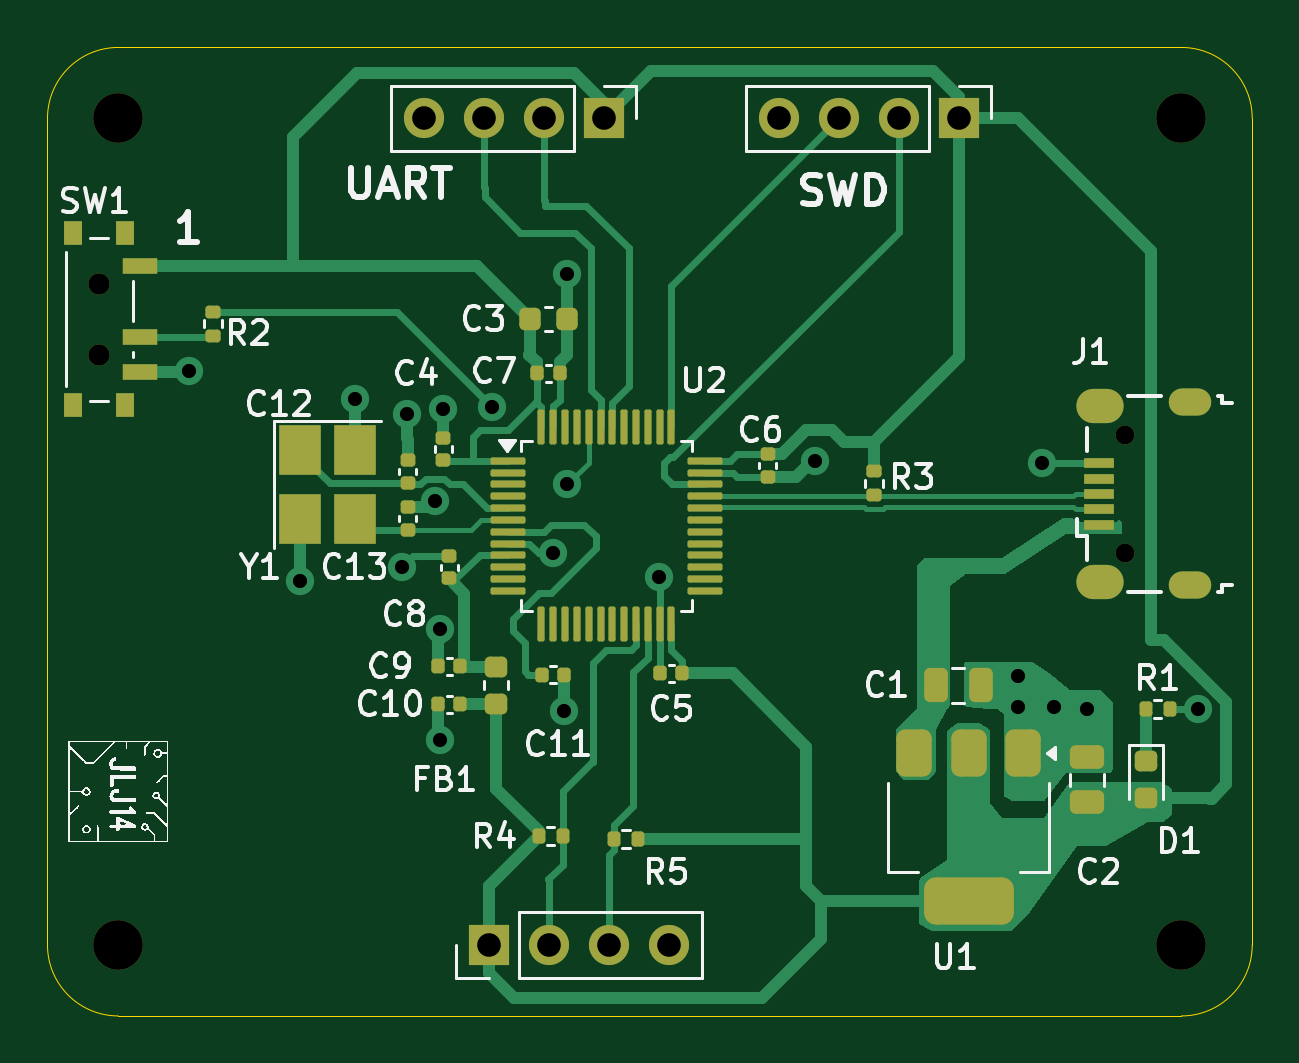
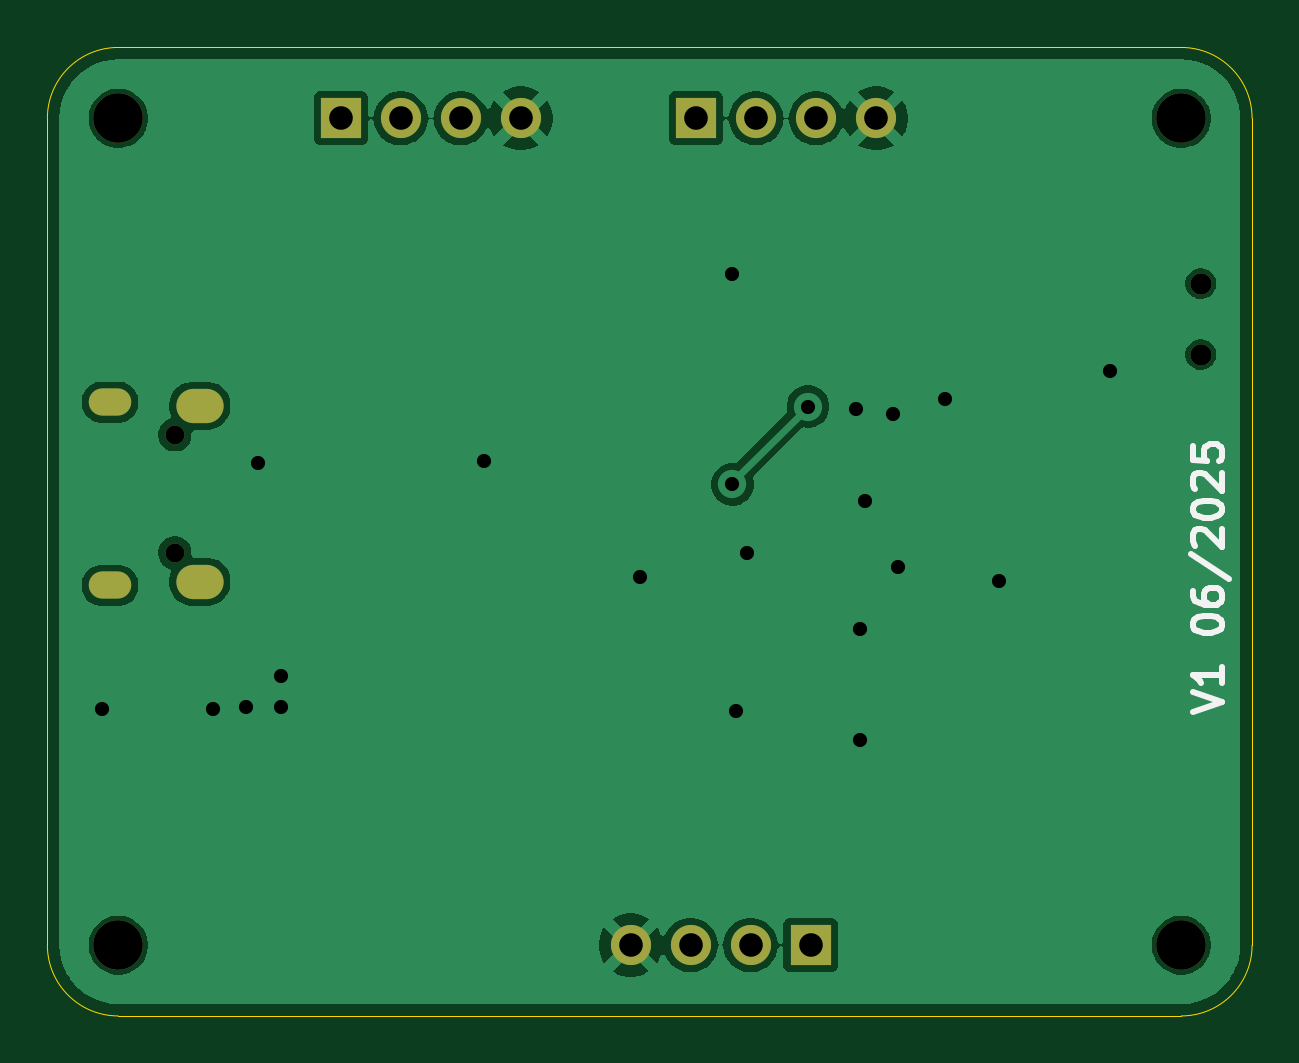
Circuit board: 11 layer files. Board 51.0 x 41.0 mm.
- bottom_copper: STM32_Custom_Board-B_Cu.gbr (45217 bytes)
- bottom_mask: STM32_Custom_Board-B_Mask.gbr (1441 bytes)
- paste: STM32_Custom_Board-B_Paste.gbr (461 bytes)
- bottom_silk: STM32_Custom_Board-B_Silkscreen.gbr (5478 bytes)
- outline: STM32_Custom_Board-Edge_Cuts.gbr (985 bytes)
- top_copper: STM32_Custom_Board-F_Cu.gbr (28280 bytes)
- top_mask: STM32_Custom_Board-F_Mask.gbr (6935 bytes)
- paste: STM32_Custom_Board-F_Paste.gbr (5980 bytes)
- top_silk: STM32_Custom_Board-F_Silkscreen.gbr (69123 bytes)
- drill: STM32_Custom_Board-NPTH.drl (563 bytes)
- drill: STM32_Custom_Board-PTH.drl (1137 bytes)

=== bottom_copper: STM32_Custom_Board-B_Cu.gbr (45217 bytes, source omitted) ===
=== bottom_mask: STM32_Custom_Board-B_Mask.gbr ===
%TF.GenerationSoftware,KiCad,Pcbnew,9.0.1*%
%TF.CreationDate,2025-06-08T22:19:25+02:00*%
%TF.ProjectId,STM32_Custom_Board,53544d33-325f-4437-9573-746f6d5f426f,rev?*%
%TF.SameCoordinates,Original*%
%TF.FileFunction,Soldermask,Bot*%
%TF.FilePolarity,Negative*%
%FSLAX46Y46*%
G04 Gerber Fmt 4.6, Leading zero omitted, Abs format (unit mm)*
G04 Created by KiCad (PCBNEW 9.0.1) date 2025-06-08 22:19:25*
%MOMM*%
%LPD*%
G01*
G04 APERTURE LIST*
%ADD10C,2.100000*%
%ADD11R,1.700000X1.700000*%
%ADD12C,1.700000*%
%ADD13O,0.800000X0.800000*%
%ADD14O,1.800000X1.150000*%
%ADD15O,2.000000X1.450000*%
%ADD16C,0.900000*%
G04 APERTURE END LIST*
D10*
%TO.C,H1*%
X71000000Y-94500000D03*
%TD*%
%TO.C,H4*%
X116000000Y-59500000D03*
%TD*%
D11*
%TO.C,J3*%
X91540000Y-59500000D03*
D12*
X89000000Y-59500000D03*
X86460000Y-59500000D03*
X83920000Y-59500000D03*
%TD*%
D13*
%TO.C,J1*%
X113600000Y-77900000D03*
X113600000Y-72900000D03*
D14*
X116350000Y-79275000D03*
D15*
X112550000Y-79125000D03*
X112550000Y-71675000D03*
D14*
X116350000Y-71525000D03*
%TD*%
D11*
%TO.C,J2*%
X106580000Y-59500000D03*
D12*
X104040000Y-59500000D03*
X101500000Y-59500000D03*
X98960000Y-59500000D03*
%TD*%
D10*
%TO.C,H3*%
X71000000Y-59500000D03*
%TD*%
%TO.C,H2*%
X116000000Y-94500000D03*
%TD*%
D11*
%TO.C,J4*%
X86690000Y-94500000D03*
D12*
X89230000Y-94500000D03*
X91770000Y-94500000D03*
X94310000Y-94500000D03*
%TD*%
D16*
%TO.C,SW1*%
X70170000Y-66500000D03*
X70170000Y-69500000D03*
%TD*%
M02*

=== paste: STM32_Custom_Board-B_Paste.gbr ===
%TF.GenerationSoftware,KiCad,Pcbnew,9.0.1*%
%TF.CreationDate,2025-06-08T22:19:25+02:00*%
%TF.ProjectId,STM32_Custom_Board,53544d33-325f-4437-9573-746f6d5f426f,rev?*%
%TF.SameCoordinates,Original*%
%TF.FileFunction,Paste,Bot*%
%TF.FilePolarity,Positive*%
%FSLAX46Y46*%
G04 Gerber Fmt 4.6, Leading zero omitted, Abs format (unit mm)*
G04 Created by KiCad (PCBNEW 9.0.1) date 2025-06-08 22:19:25*
%MOMM*%
%LPD*%
G01*
G04 APERTURE LIST*
G04 APERTURE END LIST*
M02*

=== bottom_silk: STM32_Custom_Board-B_Silkscreen.gbr ===
%TF.GenerationSoftware,KiCad,Pcbnew,9.0.1*%
%TF.CreationDate,2025-06-08T22:19:25+02:00*%
%TF.ProjectId,STM32_Custom_Board,53544d33-325f-4437-9573-746f6d5f426f,rev?*%
%TF.SameCoordinates,Original*%
%TF.FileFunction,Legend,Bot*%
%TF.FilePolarity,Positive*%
%FSLAX46Y46*%
G04 Gerber Fmt 4.6, Leading zero omitted, Abs format (unit mm)*
G04 Created by KiCad (PCBNEW 9.0.1) date 2025-06-08 22:19:25*
%MOMM*%
%LPD*%
G01*
G04 APERTURE LIST*
%ADD10C,0.250000*%
G04 APERTURE END LIST*
D10*
X70515976Y-84616479D02*
X69265976Y-84199812D01*
X69265976Y-84199812D02*
X70515976Y-83783146D01*
X69265976Y-82711717D02*
X69265976Y-83426002D01*
X69265976Y-83068859D02*
X70515976Y-83068859D01*
X70515976Y-83068859D02*
X70337404Y-83187907D01*
X70337404Y-83187907D02*
X70218357Y-83306955D01*
X70218357Y-83306955D02*
X70158833Y-83426002D01*
X70515976Y-80985526D02*
X70515976Y-80866479D01*
X70515976Y-80866479D02*
X70456452Y-80747431D01*
X70456452Y-80747431D02*
X70396928Y-80687907D01*
X70396928Y-80687907D02*
X70277880Y-80628383D01*
X70277880Y-80628383D02*
X70039785Y-80568860D01*
X70039785Y-80568860D02*
X69742166Y-80568860D01*
X69742166Y-80568860D02*
X69504071Y-80628383D01*
X69504071Y-80628383D02*
X69385023Y-80687907D01*
X69385023Y-80687907D02*
X69325500Y-80747431D01*
X69325500Y-80747431D02*
X69265976Y-80866479D01*
X69265976Y-80866479D02*
X69265976Y-80985526D01*
X69265976Y-80985526D02*
X69325500Y-81104574D01*
X69325500Y-81104574D02*
X69385023Y-81164098D01*
X69385023Y-81164098D02*
X69504071Y-81223621D01*
X69504071Y-81223621D02*
X69742166Y-81283145D01*
X69742166Y-81283145D02*
X70039785Y-81283145D01*
X70039785Y-81283145D02*
X70277880Y-81223621D01*
X70277880Y-81223621D02*
X70396928Y-81164098D01*
X70396928Y-81164098D02*
X70456452Y-81104574D01*
X70456452Y-81104574D02*
X70515976Y-80985526D01*
X70515976Y-79497431D02*
X70515976Y-79735526D01*
X70515976Y-79735526D02*
X70456452Y-79854574D01*
X70456452Y-79854574D02*
X70396928Y-79914098D01*
X70396928Y-79914098D02*
X70218357Y-80033145D01*
X70218357Y-80033145D02*
X69980261Y-80092669D01*
X69980261Y-80092669D02*
X69504071Y-80092669D01*
X69504071Y-80092669D02*
X69385023Y-80033145D01*
X69385023Y-80033145D02*
X69325500Y-79973622D01*
X69325500Y-79973622D02*
X69265976Y-79854574D01*
X69265976Y-79854574D02*
X69265976Y-79616479D01*
X69265976Y-79616479D02*
X69325500Y-79497431D01*
X69325500Y-79497431D02*
X69385023Y-79437907D01*
X69385023Y-79437907D02*
X69504071Y-79378384D01*
X69504071Y-79378384D02*
X69801690Y-79378384D01*
X69801690Y-79378384D02*
X69920738Y-79437907D01*
X69920738Y-79437907D02*
X69980261Y-79497431D01*
X69980261Y-79497431D02*
X70039785Y-79616479D01*
X70039785Y-79616479D02*
X70039785Y-79854574D01*
X70039785Y-79854574D02*
X69980261Y-79973622D01*
X69980261Y-79973622D02*
X69920738Y-80033145D01*
X69920738Y-80033145D02*
X69801690Y-80092669D01*
X70575500Y-77949812D02*
X68968357Y-79021241D01*
X70396928Y-77592669D02*
X70456452Y-77533145D01*
X70456452Y-77533145D02*
X70515976Y-77414098D01*
X70515976Y-77414098D02*
X70515976Y-77116479D01*
X70515976Y-77116479D02*
X70456452Y-76997431D01*
X70456452Y-76997431D02*
X70396928Y-76937907D01*
X70396928Y-76937907D02*
X70277880Y-76878384D01*
X70277880Y-76878384D02*
X70158833Y-76878384D01*
X70158833Y-76878384D02*
X69980261Y-76937907D01*
X69980261Y-76937907D02*
X69265976Y-77652193D01*
X69265976Y-77652193D02*
X69265976Y-76878384D01*
X70515976Y-76104574D02*
X70515976Y-75985527D01*
X70515976Y-75985527D02*
X70456452Y-75866479D01*
X70456452Y-75866479D02*
X70396928Y-75806955D01*
X70396928Y-75806955D02*
X70277880Y-75747431D01*
X70277880Y-75747431D02*
X70039785Y-75687908D01*
X70039785Y-75687908D02*
X69742166Y-75687908D01*
X69742166Y-75687908D02*
X69504071Y-75747431D01*
X69504071Y-75747431D02*
X69385023Y-75806955D01*
X69385023Y-75806955D02*
X69325500Y-75866479D01*
X69325500Y-75866479D02*
X69265976Y-75985527D01*
X69265976Y-75985527D02*
X69265976Y-76104574D01*
X69265976Y-76104574D02*
X69325500Y-76223622D01*
X69325500Y-76223622D02*
X69385023Y-76283146D01*
X69385023Y-76283146D02*
X69504071Y-76342669D01*
X69504071Y-76342669D02*
X69742166Y-76402193D01*
X69742166Y-76402193D02*
X70039785Y-76402193D01*
X70039785Y-76402193D02*
X70277880Y-76342669D01*
X70277880Y-76342669D02*
X70396928Y-76283146D01*
X70396928Y-76283146D02*
X70456452Y-76223622D01*
X70456452Y-76223622D02*
X70515976Y-76104574D01*
X70396928Y-75211717D02*
X70456452Y-75152193D01*
X70456452Y-75152193D02*
X70515976Y-75033146D01*
X70515976Y-75033146D02*
X70515976Y-74735527D01*
X70515976Y-74735527D02*
X70456452Y-74616479D01*
X70456452Y-74616479D02*
X70396928Y-74556955D01*
X70396928Y-74556955D02*
X70277880Y-74497432D01*
X70277880Y-74497432D02*
X70158833Y-74497432D01*
X70158833Y-74497432D02*
X69980261Y-74556955D01*
X69980261Y-74556955D02*
X69265976Y-75271241D01*
X69265976Y-75271241D02*
X69265976Y-74497432D01*
X70515976Y-73366479D02*
X70515976Y-73961717D01*
X70515976Y-73961717D02*
X69920738Y-74021241D01*
X69920738Y-74021241D02*
X69980261Y-73961717D01*
X69980261Y-73961717D02*
X70039785Y-73842670D01*
X70039785Y-73842670D02*
X70039785Y-73545051D01*
X70039785Y-73545051D02*
X69980261Y-73426003D01*
X69980261Y-73426003D02*
X69920738Y-73366479D01*
X69920738Y-73366479D02*
X69801690Y-73306956D01*
X69801690Y-73306956D02*
X69504071Y-73306956D01*
X69504071Y-73306956D02*
X69385023Y-73366479D01*
X69385023Y-73366479D02*
X69325500Y-73426003D01*
X69325500Y-73426003D02*
X69265976Y-73545051D01*
X69265976Y-73545051D02*
X69265976Y-73842670D01*
X69265976Y-73842670D02*
X69325500Y-73961717D01*
X69325500Y-73961717D02*
X69385023Y-74021241D01*
M02*

=== outline: STM32_Custom_Board-Edge_Cuts.gbr ===
%TF.GenerationSoftware,KiCad,Pcbnew,9.0.1*%
%TF.CreationDate,2025-06-08T22:19:25+02:00*%
%TF.ProjectId,STM32_Custom_Board,53544d33-325f-4437-9573-746f6d5f426f,rev?*%
%TF.SameCoordinates,Original*%
%TF.FileFunction,Profile,NP*%
%FSLAX46Y46*%
G04 Gerber Fmt 4.6, Leading zero omitted, Abs format (unit mm)*
G04 Created by KiCad (PCBNEW 9.0.1) date 2025-06-08 22:19:25*
%MOMM*%
%LPD*%
G01*
G04 APERTURE LIST*
%TA.AperFunction,Profile*%
%ADD10C,0.050000*%
%TD*%
G04 APERTURE END LIST*
D10*
X119000000Y-59500000D02*
X119000000Y-94500000D01*
X119000000Y-94500000D02*
G75*
G02*
X116000000Y-97500000I-3000000J0D01*
G01*
X116000000Y-56500000D02*
G75*
G02*
X119000000Y-59500000I0J-3000000D01*
G01*
X68000000Y-59500000D02*
X68000000Y-94500000D01*
X116000000Y-97500000D02*
X71000000Y-97500000D01*
X116000000Y-56500000D02*
X71000000Y-56500000D01*
X71000000Y-97500000D02*
G75*
G02*
X68000000Y-94500000I0J3000000D01*
G01*
X68000000Y-59500000D02*
G75*
G02*
X71000000Y-56500000I3000000J0D01*
G01*
M02*

=== top_copper: STM32_Custom_Board-F_Cu.gbr (28280 bytes, source omitted) ===
=== top_mask: STM32_Custom_Board-F_Mask.gbr (6935 bytes, source omitted) ===
=== paste: STM32_Custom_Board-F_Paste.gbr ===
%TF.GenerationSoftware,KiCad,Pcbnew,9.0.1*%
%TF.CreationDate,2025-06-08T22:19:25+02:00*%
%TF.ProjectId,STM32_Custom_Board,53544d33-325f-4437-9573-746f6d5f426f,rev?*%
%TF.SameCoordinates,Original*%
%TF.FileFunction,Paste,Top*%
%TF.FilePolarity,Positive*%
%FSLAX46Y46*%
G04 Gerber Fmt 4.6, Leading zero omitted, Abs format (unit mm)*
G04 Created by KiCad (PCBNEW 9.0.1) date 2025-06-08 22:19:25*
%MOMM*%
%LPD*%
G01*
G04 APERTURE LIST*
G04 Aperture macros list*
%AMRoundRect*
0 Rectangle with rounded corners*
0 $1 Rounding radius*
0 $2 $3 $4 $5 $6 $7 $8 $9 X,Y pos of 4 corners*
0 Add a 4 corners polygon primitive as box body*
4,1,4,$2,$3,$4,$5,$6,$7,$8,$9,$2,$3,0*
0 Add four circle primitives for the rounded corners*
1,1,$1+$1,$2,$3*
1,1,$1+$1,$4,$5*
1,1,$1+$1,$6,$7*
1,1,$1+$1,$8,$9*
0 Add four rect primitives between the rounded corners*
20,1,$1+$1,$2,$3,$4,$5,0*
20,1,$1+$1,$4,$5,$6,$7,0*
20,1,$1+$1,$6,$7,$8,$9,0*
20,1,$1+$1,$8,$9,$2,$3,0*%
G04 Aperture macros list end*
%ADD10RoundRect,0.375000X-0.375000X0.625000X-0.375000X-0.625000X0.375000X-0.625000X0.375000X0.625000X0*%
%ADD11RoundRect,0.500000X-1.400000X0.500000X-1.400000X-0.500000X1.400000X-0.500000X1.400000X0.500000X0*%
%ADD12RoundRect,0.250000X-0.250000X-0.475000X0.250000X-0.475000X0.250000X0.475000X-0.250000X0.475000X0*%
%ADD13RoundRect,0.140000X0.170000X-0.140000X0.170000X0.140000X-0.170000X0.140000X-0.170000X-0.140000X0*%
%ADD14RoundRect,0.140000X-0.170000X0.140000X-0.170000X-0.140000X0.170000X-0.140000X0.170000X0.140000X0*%
%ADD15RoundRect,0.135000X0.135000X0.185000X-0.135000X0.185000X-0.135000X-0.185000X0.135000X-0.185000X0*%
%ADD16RoundRect,0.140000X0.140000X0.170000X-0.140000X0.170000X-0.140000X-0.170000X0.140000X-0.170000X0*%
%ADD17RoundRect,0.250000X0.475000X-0.250000X0.475000X0.250000X-0.475000X0.250000X-0.475000X-0.250000X0*%
%ADD18RoundRect,0.225000X-0.225000X-0.250000X0.225000X-0.250000X0.225000X0.250000X-0.225000X0.250000X0*%
%ADD19R,1.300000X0.450000*%
%ADD20RoundRect,0.135000X-0.135000X-0.185000X0.135000X-0.185000X0.135000X0.185000X-0.135000X0.185000X0*%
%ADD21RoundRect,0.075000X-0.662500X-0.075000X0.662500X-0.075000X0.662500X0.075000X-0.662500X0.075000X0*%
%ADD22RoundRect,0.075000X-0.075000X-0.662500X0.075000X-0.662500X0.075000X0.662500X-0.075000X0.662500X0*%
%ADD23R,1.800000X2.100000*%
%ADD24RoundRect,0.140000X-0.140000X-0.170000X0.140000X-0.170000X0.140000X0.170000X-0.140000X0.170000X0*%
%ADD25RoundRect,0.135000X0.185000X-0.135000X0.185000X0.135000X-0.185000X0.135000X-0.185000X-0.135000X0*%
%ADD26RoundRect,0.135000X-0.185000X0.135000X-0.185000X-0.135000X0.185000X-0.135000X0.185000X0.135000X0*%
%ADD27RoundRect,0.218750X-0.256250X0.218750X-0.256250X-0.218750X0.256250X-0.218750X0.256250X0.218750X0*%
%ADD28R,0.800000X1.000000*%
%ADD29R,1.500000X0.700000*%
G04 APERTURE END LIST*
D10*
%TO.C,U1*%
X109300000Y-86350000D03*
X107000000Y-86350000D03*
D11*
X107000000Y-92650000D03*
D10*
X104700000Y-86350000D03*
%TD*%
D12*
%TO.C,C1*%
X105600000Y-83500000D03*
X107500000Y-83500000D03*
%TD*%
D13*
%TO.C,C8*%
X85000000Y-78980000D03*
X85000000Y-78020000D03*
%TD*%
D14*
%TO.C,C6*%
X98500000Y-73720000D03*
X98500000Y-74680000D03*
%TD*%
D15*
%TO.C,R5*%
X93000000Y-90000000D03*
X91980000Y-90000000D03*
%TD*%
D16*
%TO.C,C10*%
X85480000Y-84300000D03*
X84520000Y-84300000D03*
%TD*%
%TO.C,C9*%
X85480000Y-82700000D03*
X84520000Y-82700000D03*
%TD*%
D17*
%TO.C,C2*%
X112000000Y-88450000D03*
X112000000Y-86550000D03*
%TD*%
D18*
%TO.C,C3*%
X88425000Y-68000000D03*
X89975000Y-68000000D03*
%TD*%
D19*
%TO.C,J1*%
X112500000Y-76700000D03*
X112500000Y-76050000D03*
X112500000Y-75400000D03*
X112500000Y-74750000D03*
X112500000Y-74100000D03*
%TD*%
D20*
%TO.C,R1*%
X114490000Y-84500000D03*
X115510000Y-84500000D03*
%TD*%
%TO.C,R4*%
X88790000Y-89900000D03*
X89810000Y-89900000D03*
%TD*%
D21*
%TO.C,U2*%
X87500000Y-74000000D03*
X87500000Y-74500000D03*
X87500000Y-75000000D03*
X87500000Y-75500000D03*
X87500000Y-76000000D03*
X87500000Y-76500000D03*
X87500000Y-77000000D03*
X87500000Y-77500000D03*
X87500000Y-78000000D03*
X87500000Y-78500000D03*
X87500000Y-79000000D03*
X87500000Y-79500000D03*
D22*
X88912500Y-80912500D03*
X89412500Y-80912500D03*
X89912500Y-80912500D03*
X90412500Y-80912500D03*
X90912500Y-80912500D03*
X91412500Y-80912500D03*
X91912500Y-80912500D03*
X92412500Y-80912500D03*
X92912500Y-80912500D03*
X93412500Y-80912500D03*
X93912500Y-80912500D03*
X94412500Y-80912500D03*
D21*
X95825000Y-79500000D03*
X95825000Y-79000000D03*
X95825000Y-78500000D03*
X95825000Y-78000000D03*
X95825000Y-77500000D03*
X95825000Y-77000000D03*
X95825000Y-76500000D03*
X95825000Y-76000000D03*
X95825000Y-75500000D03*
X95825000Y-75000000D03*
X95825000Y-74500000D03*
X95825000Y-74000000D03*
D22*
X94412500Y-72587500D03*
X93912500Y-72587500D03*
X93412500Y-72587500D03*
X92912500Y-72587500D03*
X92412500Y-72587500D03*
X91912500Y-72587500D03*
X91412500Y-72587500D03*
X90912500Y-72587500D03*
X90412500Y-72587500D03*
X89912500Y-72587500D03*
X89412500Y-72587500D03*
X88912500Y-72587500D03*
%TD*%
D13*
%TO.C,C13*%
X83250000Y-76930000D03*
X83250000Y-75970000D03*
%TD*%
D23*
%TO.C,Y1*%
X78700000Y-73550000D03*
X78700000Y-76450000D03*
X81000000Y-76450000D03*
X81000000Y-73550000D03*
%TD*%
D13*
%TO.C,C12*%
X83250000Y-74930000D03*
X83250000Y-73970000D03*
%TD*%
D24*
%TO.C,C11*%
X88920000Y-83050000D03*
X89880000Y-83050000D03*
%TD*%
D13*
%TO.C,C4*%
X84750000Y-73980000D03*
X84750000Y-73020000D03*
%TD*%
D25*
%TO.C,R2*%
X75000000Y-68710000D03*
X75000000Y-67690000D03*
%TD*%
D26*
%TO.C,R3*%
X103000000Y-74440000D03*
X103000000Y-75460000D03*
%TD*%
D24*
%TO.C,C7*%
X88720000Y-70300000D03*
X89680000Y-70300000D03*
%TD*%
D27*
%TO.C,D1*%
X114500000Y-86712500D03*
X114500000Y-88287500D03*
%TD*%
%TO.C,FB1*%
X87000000Y-82712500D03*
X87000000Y-84287500D03*
%TD*%
D16*
%TO.C,C5*%
X94880000Y-83000000D03*
X93920000Y-83000000D03*
%TD*%
D28*
%TO.C,SW1*%
X71280000Y-64350000D03*
X69070000Y-64350000D03*
X71280000Y-71650000D03*
X69070000Y-71650000D03*
D29*
X71930000Y-65750000D03*
X71930000Y-68750000D03*
X71930000Y-70250000D03*
%TD*%
M02*

=== top_silk: STM32_Custom_Board-F_Silkscreen.gbr (69123 bytes, source omitted) ===
=== drill: STM32_Custom_Board-NPTH.drl ===
M48
; DRILL file {KiCad 9.0.1} date 2025-06-08T22:19:18+0200
; FORMAT={-:-/ absolute / metric / decimal}
; #@! TF.CreationDate,2025-06-08T22:19:18+02:00
; #@! TF.GenerationSoftware,Kicad,Pcbnew,9.0.1
; #@! TF.FileFunction,NonPlated,1,2,NPTH
FMAT,2
METRIC
; #@! TA.AperFunction,NonPlated,NPTH,ComponentDrill
T1C0.800
; #@! TA.AperFunction,NonPlated,NPTH,ComponentDrill
T2C0.900
; #@! TA.AperFunction,NonPlated,NPTH,ComponentDrill
T3C2.100
%
G90
G05
T1
X113.6Y-72.9
X113.6Y-77.9
T2
X70.17Y-66.5
X70.17Y-69.5
T3
X71.0Y-59.5
X71.0Y-94.5
X116.0Y-59.5
X116.0Y-94.5
M30

=== drill: STM32_Custom_Board-PTH.drl ===
M48
; DRILL file {KiCad 9.0.1} date 2025-06-08T22:19:18+0200
; FORMAT={-:-/ absolute / metric / decimal}
; #@! TF.CreationDate,2025-06-08T22:19:18+02:00
; #@! TF.GenerationSoftware,Kicad,Pcbnew,9.0.1
; #@! TF.FileFunction,Plated,1,2,PTH
FMAT,2
METRIC
; #@! TA.AperFunction,Plated,PTH,ComponentDrill
T1C0.550
; #@! TA.AperFunction,Plated,PTH,ViaDrill
T2C0.600
; #@! TA.AperFunction,Plated,PTH,ComponentDrill
T3C0.850
; #@! TA.AperFunction,Plated,PTH,ComponentDrill
T4C1.000
%
G90
G05
T2
X74.0Y-70.2
X78.7Y-79.1
X81.0Y-71.4
X83.0Y-78.5
X83.2Y-72.0
X84.4Y-75.7
X84.6Y-81.1
X84.6Y-85.8
X84.75Y-71.8
X86.8Y-71.7
X89.4Y-77.9
X89.85Y-84.6
X90.0Y-66.1
X90.0Y-75.0
X93.9Y-78.9
X100.5Y-74.0
X109.1Y-83.1
X109.1Y-84.4
X110.1Y-74.1
X110.6Y-84.4
X112.0Y-84.5
X116.7Y-84.5
T4
X83.92Y-59.5
X86.46Y-59.5
X86.69Y-94.5
X89.0Y-59.5
X89.23Y-94.5
X91.54Y-59.5
X91.77Y-94.5
X94.31Y-94.5
X98.96Y-59.5
X101.5Y-59.5
X104.04Y-59.5
X106.58Y-59.5
T1
G00X116.025Y-71.525
M15
G01X116.675Y-71.525
M16
G05
G00X116.025Y-79.275
M15
G01X116.675Y-79.275
M16
G05
T3
G00X112.275Y-71.675
M15
G01X112.825Y-71.675
M16
G05
G00X112.275Y-79.125
M15
G01X112.825Y-79.125
M16
G05
M30

